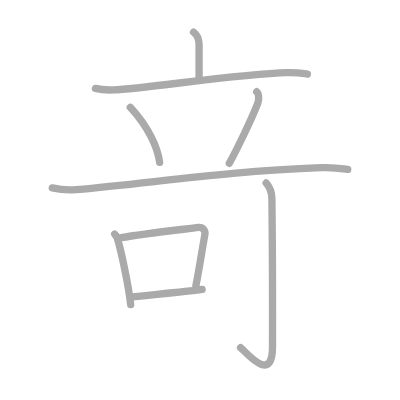
t = 0.00 s
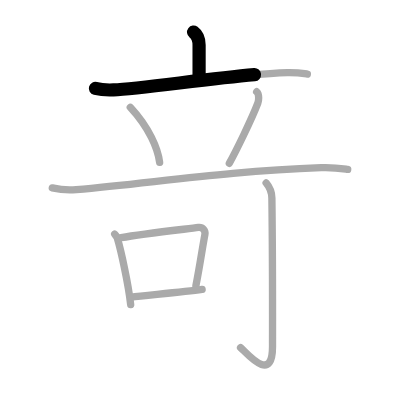
t = 1.75 s
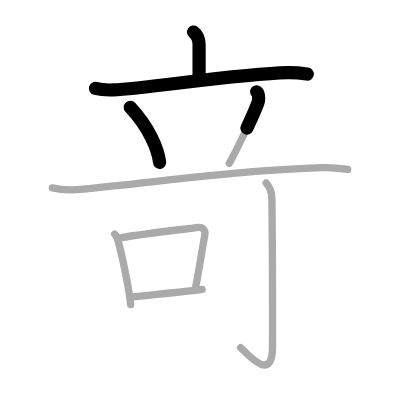
t = 3.50 s
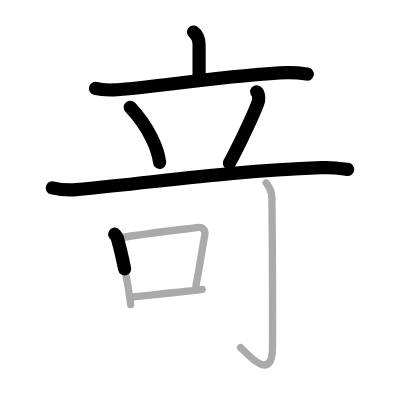
t = 5.50 s
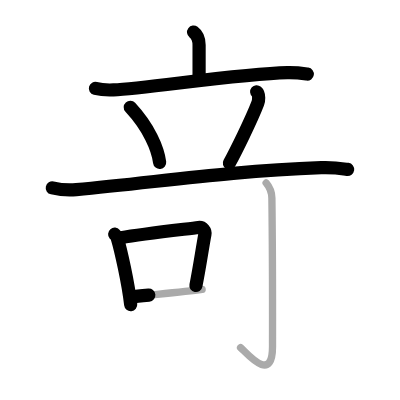
t = 7.25 s
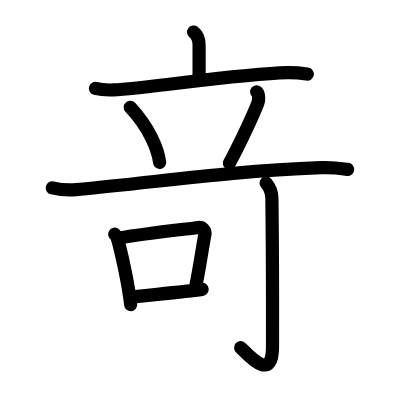
t = 9.00 s

The animated SVG that drew these frames (rendered in a browser with its animation timeline set to each time). Animation: 9 SMIL elements (animate=9); one cycle of 9.00 s.

<?xml version="1.0" standalone="no"?>
<!DOCTYPE svg PUBLIC "-//W3C//DTD SVG 1.1//EN"   "http://www.w3.org/Graphics/SVG/1.1/DTD/svg11.dtd">
<svg width="400px" height="400px"  version="1.1" xmlns="http://www.w3.org/2000/svg">
  <defs>
    <marker id="Triangle" viewBox="0 0 10 10" refX="0" refY="5" markerUnits="strokeWidth" markerWidth="3" style="stroke-opacity:0%;fill:#aaaaaa;" markerHeight="2" orient="auto">
      <path d="M 0 0 L 10 5 L 0 10 z" />
    </marker>
    
    <marker id="Arrow" viewBox="0 0 10 10" refX="5" refY="5" markerUnits="strokeWidth" markerWidth="1.8" style="stroke-opacity:0%;fill:#770000;" markerHeight="2" orient="auto">
      <path d="M 0 4 L 6 4 L 4 1 L 10 5 L 4 9 L 6 6 L 0 6 z" />
        <circle cx="5" cy="5" r="5" />
      </marker>
    
    <marker id="TriangleRed" viewBox="0 0 10 10" refX="0" refY="5" markerUnits="strokeWidth" markerWidth="3" style="stroke-opacity:0%;fill:#CC0000;" markerHeight="2" orient="auto">
      <path d="M 0 0 L 10 5 L 0 10 z" />
    </marker>
    
    <marker id="ArrowRed" viewBox="0 0 10 10" refX="5" refY="5" markerUnits="strokeWidth" markerWidth="1.8" style="stroke-opacity:0%;fill:#CC0000;" markerHeight="2" orient="auto">
      <path d="M 0 4 L 6 4 L 4 1 L 10 5 L 4 9 L 6 6 L 0 6 z" />
        <circle cx="5" cy="5" r="5" />
      </marker>
    
  </defs>
  
  <path style="fill:#ffffff; fill-opacity:100%; fill-rule:evenodd; stroke-width:0;" d="M 0 0 L 400px 0 L 400px 400px L 0 400px L 0 0" />

  <g transform="scale(3.6697247706422 3.6697247706422)">
<path style="fill:none; fill-opacity:0%; fill-rule:evenodd; stroke:#aaaaaa; stroke-opacity:100%; stroke-width: 1.5pt; stroke-linejoin:round; stroke-linecap:round;" d="M52.75 8.75c1 0.75 1.5 1.75 1.5 3.5s0 4.75 0 9.5"></path>
<path style="fill:none; fill-opacity:0%; fill-rule:evenodd; stroke:#aaaaaa; stroke-opacity:100%; stroke-width: 1.5pt; stroke-linejoin:round; stroke-linecap:round;" d="M26 24.09c1.55 0.41 3.37 0.47 4.92 0.41c8.77-0.35 34.14-4.41 47.39-4.71c2.59-0.06 4.14 0.2 5.44 0.4"></path>
<path style="fill:none; fill-opacity:0%; fill-rule:evenodd; stroke:#aaaaaa; stroke-opacity:100%; stroke-width: 1.5pt; stroke-linejoin:round; stroke-linecap:round;" d="M35.5 29.25c5.18 5.59 7.53 11.31 8 15"></path>
<path style="fill:none; fill-opacity:0%; fill-rule:evenodd; stroke:#aaaaaa; stroke-opacity:100%; stroke-width: 1.5pt; stroke-linejoin:round; stroke-linecap:round;" d="M69.94 25c0.82 0.69 0.53 2.58 0.32 3.12c-1.77 4.63-6.12 13.37-7.77 16.38"></path>
<path style="fill:none; fill-opacity:0%; fill-rule:evenodd; stroke:#aaaaaa; stroke-opacity:100%; stroke-width: 1.5pt; stroke-linejoin:round; stroke-linecap:round;" d="M14.25 51.21c2.06 0.47 4.48 0.65 6.52 0.47c22.43-2.03 40.79-5.02 66.77-5.98c3.43-0.13 5.49 0.22 7.21 0.46"></path>
<path style="fill:none; fill-opacity:0%; fill-rule:evenodd; stroke:#aaaaaa; stroke-opacity:100%; stroke-width: 1.5pt; stroke-linejoin:round; stroke-linecap:round;" d="M31.25 63.81c0.28 0.33 0.57 0.61 0.7 1.03c0.98 3.3 2.99 12.24 3.66 18.17"></path>
<path style="fill:none; fill-opacity:0%; fill-rule:evenodd; stroke:#aaaaaa; stroke-opacity:100%; stroke-width: 1.5pt; stroke-linejoin:round; stroke-linecap:round;" d="M33.02 64.77c5.97-1.08 17.73-2.35 21.05-2.79c1.21-0.16 1.94 0.94 1.77 1.87c-0.72 3.85-1.4 8.7-2.46 14.03"></path>
<path style="fill:none; fill-opacity:0%; fill-rule:evenodd; stroke:#aaaaaa; stroke-opacity:100%; stroke-width: 1.5pt; stroke-linejoin:round; stroke-linecap:round;" d="M35.74 80.95c3.9-0.49 13.98-1.34 19.34-2.09"></path>
<path style="fill:none; fill-opacity:0%; fill-rule:evenodd; stroke:#aaaaaa; stroke-opacity:100%; stroke-width: 1.5pt; stroke-linejoin:round; stroke-linecap:round;" d="M72.52 49.85C73.5 51 74.07 52.6 74.09 54c0.24 18.64 0.17 35.85 0.17 40.46c0 10.39-7.21 1.5-8.71 0.25"></path>

<path style="fill:none; fill-opacity:0%; fill-rule:evenodd; stroke:#000000; stroke-opacity:100%; stroke-width: 2.7pt; stroke-linejoin:round; stroke-linecap:round;" d="M52.75 8.75c1 0.75 1.5 1.75 1.5 3.5s0 4.75 0 9.5" pathLength="100" stroke-dashoffset="100" stroke-dasharray="100 105"><animate id="dashAnim1" attributeName="stroke-dashoffset" from="100" to="0" dur="1s" calcMode="linear" fill="freeze"/></path>
<path style="fill:none; fill-opacity:0%; fill-rule:evenodd; stroke:#000000; stroke-opacity:100%; stroke-width: 2.7pt; stroke-linejoin:round; stroke-linecap:round;" d="M26 24.09c1.55 0.41 3.37 0.47 4.92 0.41c8.77-0.35 34.14-4.41 47.39-4.71c2.59-0.06 4.14 0.2 5.44 0.4" pathLength="100" stroke-dashoffset="100" stroke-dasharray="100 105"><animate id="dashAnim2" attributeName="stroke-dashoffset" from="100" to="0" dur="1s" calcMode="linear" begin="dashAnim1.end" fill="freeze"/></path>
<path style="fill:none; fill-opacity:0%; fill-rule:evenodd; stroke:#000000; stroke-opacity:100%; stroke-width: 2.7pt; stroke-linejoin:round; stroke-linecap:round;" d="M35.5 29.25c5.18 5.59 7.53 11.31 8 15" pathLength="100" stroke-dashoffset="100" stroke-dasharray="100 105"><animate id="dashAnim3" attributeName="stroke-dashoffset" from="100" to="0" dur="1s" calcMode="linear" begin="dashAnim2.end" fill="freeze"/></path>
<path style="fill:none; fill-opacity:0%; fill-rule:evenodd; stroke:#000000; stroke-opacity:100%; stroke-width: 2.7pt; stroke-linejoin:round; stroke-linecap:round;" d="M69.94 25c0.82 0.69 0.53 2.58 0.32 3.12c-1.77 4.63-6.12 13.37-7.77 16.38" pathLength="100" stroke-dashoffset="100" stroke-dasharray="100 105"><animate id="dashAnim4" attributeName="stroke-dashoffset" from="100" to="0" dur="1s" calcMode="linear" begin="dashAnim3.end" fill="freeze"/></path>
<path style="fill:none; fill-opacity:0%; fill-rule:evenodd; stroke:#000000; stroke-opacity:100%; stroke-width: 2.7pt; stroke-linejoin:round; stroke-linecap:round;" d="M14.25 51.21c2.06 0.47 4.48 0.65 6.52 0.47c22.43-2.03 40.79-5.02 66.77-5.98c3.43-0.13 5.49 0.22 7.21 0.46" pathLength="100" stroke-dashoffset="100" stroke-dasharray="100 105"><animate id="dashAnim5" attributeName="stroke-dashoffset" from="100" to="0" dur="1s" calcMode="linear" begin="dashAnim4.end" fill="freeze"/></path>
<path style="fill:none; fill-opacity:0%; fill-rule:evenodd; stroke:#000000; stroke-opacity:100%; stroke-width: 2.7pt; stroke-linejoin:round; stroke-linecap:round;" d="M31.25 63.81c0.28 0.33 0.57 0.61 0.7 1.03c0.98 3.3 2.99 12.24 3.66 18.17" pathLength="100" stroke-dashoffset="100" stroke-dasharray="100 105"><animate id="dashAnim6" attributeName="stroke-dashoffset" from="100" to="0" dur="1s" calcMode="linear" begin="dashAnim5.end" fill="freeze"/></path>
<path style="fill:none; fill-opacity:0%; fill-rule:evenodd; stroke:#000000; stroke-opacity:100%; stroke-width: 2.7pt; stroke-linejoin:round; stroke-linecap:round;" d="M33.02 64.77c5.97-1.08 17.73-2.35 21.05-2.79c1.21-0.16 1.94 0.94 1.77 1.87c-0.72 3.85-1.4 8.7-2.46 14.03" pathLength="100" stroke-dashoffset="100" stroke-dasharray="100 105"><animate id="dashAnim7" attributeName="stroke-dashoffset" from="100" to="0" dur="1s" calcMode="linear" begin="dashAnim6.end" fill="freeze"/></path>
<path style="fill:none; fill-opacity:0%; fill-rule:evenodd; stroke:#000000; stroke-opacity:100%; stroke-width: 2.7pt; stroke-linejoin:round; stroke-linecap:round;" d="M35.74 80.95c3.9-0.49 13.98-1.34 19.34-2.09" pathLength="100" stroke-dashoffset="100" stroke-dasharray="100 105"><animate id="dashAnim8" attributeName="stroke-dashoffset" from="100" to="0" dur="1s" calcMode="linear" begin="dashAnim7.end" fill="freeze"/></path>
<path style="fill:none; fill-opacity:0%; fill-rule:evenodd; stroke:#000000; stroke-opacity:100%; stroke-width: 2.7pt; stroke-linejoin:round; stroke-linecap:round;" d="M72.52 49.85C73.5 51 74.07 52.6 74.09 54c0.24 18.64 0.17 35.85 0.17 40.46c0 10.39-7.21 1.5-8.71 0.25" pathLength="100" stroke-dashoffset="100" stroke-dasharray="100 105"><animate id="dashAnim9" attributeName="stroke-dashoffset" from="100" to="0" dur="1s" calcMode="linear" begin="dashAnim8.end" fill="freeze"/></path>

</g>

</svg>  
          
